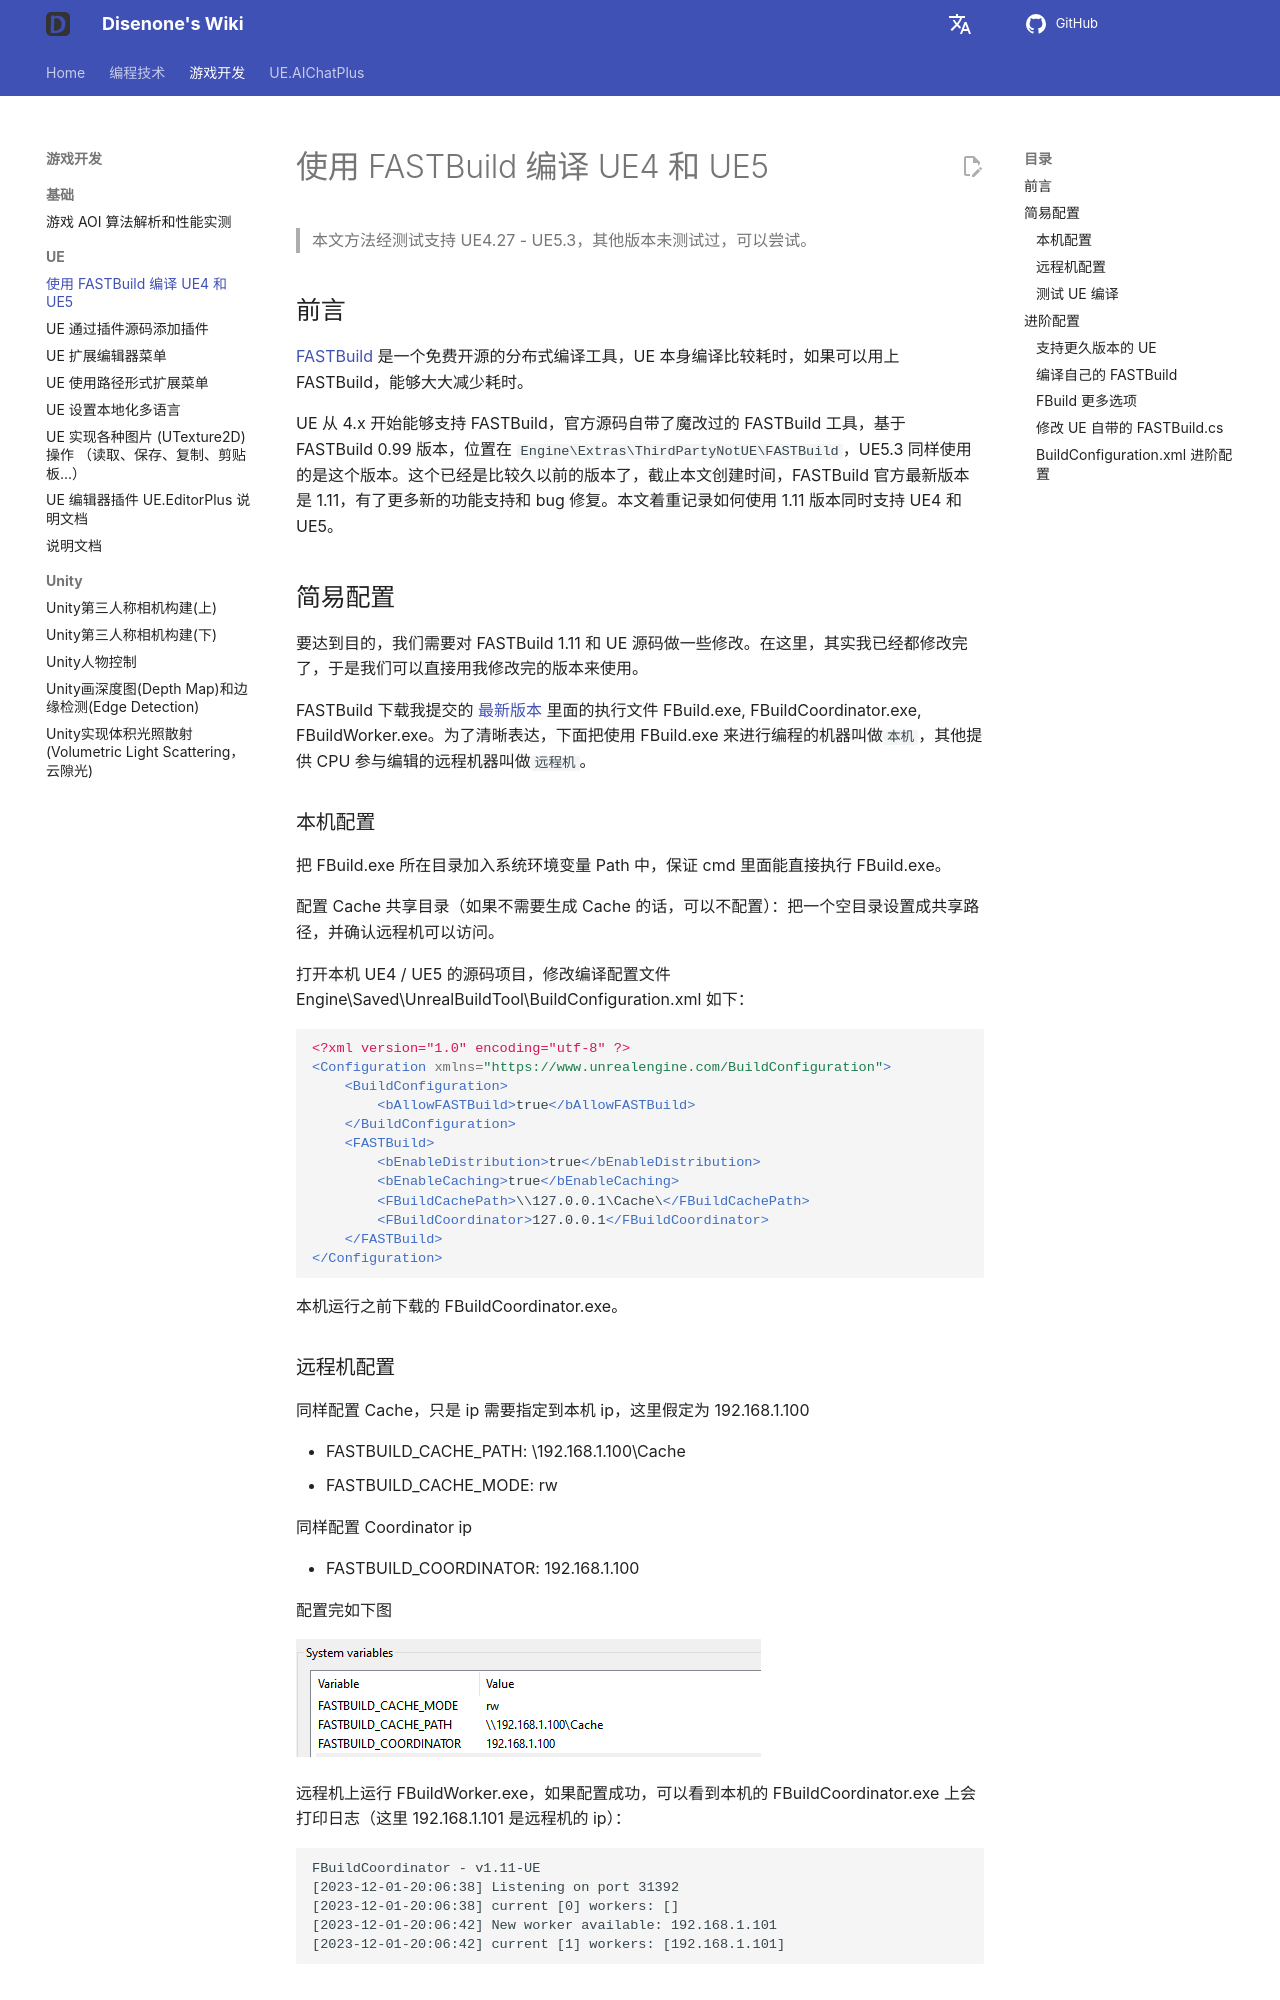

repository: disenone/wiki · page: ue-使用FASTBuild编译UE4和UE5/index.html · generator: mkdocs

---
layout: post
title: 使用 FASTBuild 编译 UE4 和 UE5
date: 2023-12-01
categories: [c++, python]
catalog: true
tags: [dev, game, ue, UnreanEngine]
description: |
    UE 原生对 FASTBuild 支持不太完善，为了让 UE4 和 UE5 完美支持 FASTBuild，我们需要做一些配置和源码修改，下面为你一一道来。
figures: []
---
<meta property="og:title" content="使用 FASTBuild 编译 UE4 和 UE5" />

> 本文方法经测试支持 UE4.27 - UE5.3，其他版本未测试过，可以尝试。

## 前言

[FASTBuild](https://www.fastbuild.org/docs/home.html) 是一个免费开源的分布式编译工具，UE 本身编译比较耗时，如果可以用上 FASTBuild，能够大大减少耗时。

UE 从 4.x 开始能够支持 FASTBuild，官方源码自带了魔改过的 FASTBuild 工具，基于 FASTBuild 0.99 版本，位置在 `Engine\Extras\ThirdPartyNotUE\FASTBuild`，UE5.3 同样使用的是这个版本。这个已经是比较久以前的版本了，截止本文创建时间，FASTBuild 官方最新版本是 1.11，有了更多新的功能支持和 bug 修复。本文着重记录如何使用 1.11 版本同时支持 UE4 和 UE5。

## 简易配置

要达到目的，我们需要对 FASTBuild 1.11 和 UE 源码做一些修改。在这里，其实我已经都修改完了，于是我们可以直接用我修改完的版本来使用。

FASTBuild 下载我提交的 [最新版本](https://github.com/disenone/fastbuild/releases) 里面的执行文件 FBuild.exe, FBuildCoordinator.exe, FBuildWorker.exe。为了清晰表达，下面把使用 FBuild.exe 来进行编程的机器叫做`本机`，其他提供 CPU 参与编辑的远程机器叫做`远程机`。

### 本机配置

把 FBuild.exe 所在目录加入系统环境变量 Path 中，保证 cmd 里面能直接执行 FBuild.exe。

配置 Cache 共享目录（如果不需要生成 Cache 的话，可以不配置）：把一个空目录设置成共享路径，并确认远程机可以访问。

打开本机 UE4 / UE5 的源码项目，修改编译配置文件 Engine\Saved\UnrealBuildTool\BuildConfiguration.xml 如下：

```xml
<?xml version="1.0" encoding="utf-8" ?>
<Configuration xmlns="https://www.unrealengine.com/BuildConfiguration">
    <BuildConfiguration>
        <bAllowFASTBuild>true</bAllowFASTBuild>
    </BuildConfiguration>
    <FASTBuild>
		<bEnableDistribution>true</bEnableDistribution>
        <bEnableCaching>true</bEnableCaching>
        <FBuildCachePath>\\127.0.0.1\Cache\</FBuildCachePath>
        <FBuildCoordinator>127.0.0.1</FBuildCoordinator>
    </FASTBuild>
</Configuration>
```

本机运行之前下载的 FBuildCoordinator.exe。

### 远程机配置

同样配置 Cache，只是 ip 需要指定到本机 ip，这里假定为 192.168.1.100

- FASTBUILD_CACHE_PATH: \\192.168.1.100\Cache
- FASTBUILD_CACHE_MODE: rw

同样配置 Coordinator ip

- FASTBUILD_COORDINATOR: 192.168.1.100

配置完如下图

![](assets/img/2023-ue-fastbuild/remote_vars.png)

远程机上运行 FBuildWorker.exe，如果配置成功，可以看到本机的 FBuildCoordinator.exe 上会打印日志（这里 192.168.1.101 是远程机的 ip）：

```
FBuildCoordinator - v1.11-UE
[2023-12-01-20:06:38] Listening on port 31392
[2023-12-01-20:06:38] current [0] workers: []
[2023-12-01-20:06:42] New worker available: 192.168.1.101
[2023-12-01-20:06:42] current [1] workers: [192.168.1.101]
```
